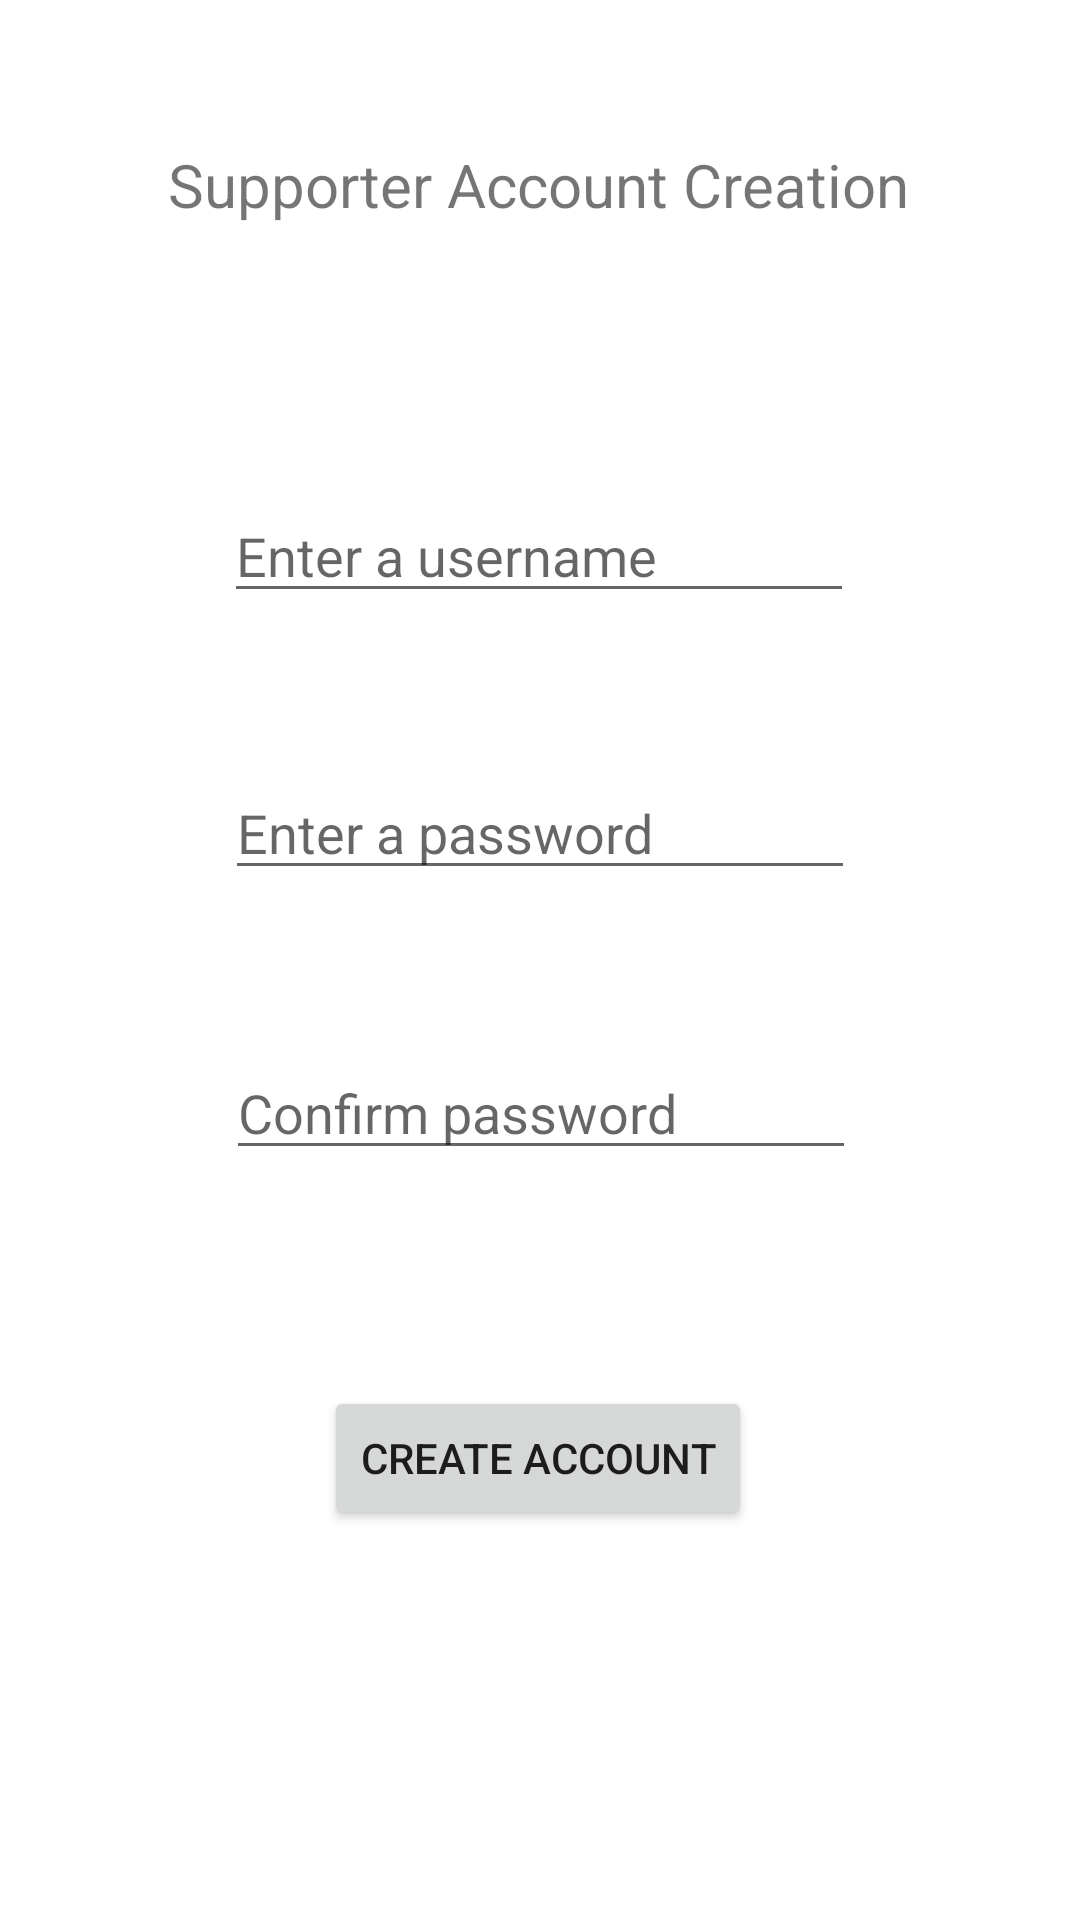

The Android layout XML behind this screen, and the referenced resources:
<!-- AndroidManifest.xml: application theme Theme.PPSTART -->
<!-- res/layout/activity_create_supporter.xml -->
<?xml version="1.0" encoding="utf-8"?>
<androidx.constraintlayout.widget.ConstraintLayout xmlns:android="http://schemas.android.com/apk/res/android"
    xmlns:app="http://schemas.android.com/apk/res-auto"
    xmlns:tools="http://schemas.android.com/tools"
    android:layout_width="match_parent"
    android:layout_height="match_parent"
    tools:context=".Create_Supporter_Activity">

    <TextView
        android:id="@+id/textView4"
        android:layout_width="wrap_content"
        android:layout_height="wrap_content"
        android:layout_marginTop="48dp"
        android:text="Supporter Account Creation"
        android:textSize="20sp"
        app:layout_constraintEnd_toEndOf="parent"
        app:layout_constraintHorizontal_bias="0.497"
        app:layout_constraintStart_toStartOf="parent"
        app:layout_constraintTop_toTopOf="parent" />

    <EditText
        android:id="@+id/supporter_username_txt"
        android:layout_width="wrap_content"
        android:layout_height="wrap_content"
        android:layout_marginTop="88dp"
        android:ems="10"
        android:hint="Enter a username"
        android:inputType="textPersonName"
        app:layout_constraintEnd_toEndOf="parent"
        app:layout_constraintHorizontal_bias="0.497"
        app:layout_constraintStart_toStartOf="parent"
        app:layout_constraintTop_toBottomOf="@+id/textView4" />

    <EditText
        android:id="@+id/supporter_password_txt"
        android:layout_width="wrap_content"
        android:layout_height="wrap_content"
        android:layout_marginTop="51dp"
        android:ems="10"
        android:hint="Enter a password"
        android:inputType="textPassword"
        app:layout_constraintEnd_toEndOf="parent"
        app:layout_constraintHorizontal_bias="0.5"
        app:layout_constraintStart_toStartOf="parent"
        app:layout_constraintTop_toBottomOf="@+id/supporter_username_txt" />

    <EditText
        android:id="@+id/supporter_password_confirm_txt"
        android:layout_width="wrap_content"
        android:layout_height="wrap_content"
        android:layout_marginTop="52dp"
        android:ems="10"
        android:hint="Confirm password"
        android:inputType="textPassword"
        app:layout_constraintEnd_toEndOf="parent"
        app:layout_constraintHorizontal_bias="0.502"
        app:layout_constraintStart_toStartOf="parent"
        app:layout_constraintTop_toBottomOf="@+id/supporter_password_txt" />

    <Button
        android:id="@+id/finalize_create_supporter_btn"
        android:layout_width="wrap_content"
        android:layout_height="wrap_content"
        android:layout_marginTop="72dp"
        android:text="CREATE ACCOUNT"
        app:layout_constraintEnd_toEndOf="parent"
        app:layout_constraintHorizontal_bias="0.497"
        app:layout_constraintStart_toStartOf="parent"
        app:layout_constraintTop_toBottomOf="@+id/supporter_password_confirm_txt" />

    <TextView
        android:id="@+id/username_warning_txt"
        android:layout_width="wrap_content"
        android:layout_height="wrap_content"
        android:text="Please enter a username"
        android:textColor="#FF0303"
        android:visibility="gone"
        app:layout_constraintBottom_toTopOf="@+id/supporter_username_txt"
        app:layout_constraintEnd_toEndOf="parent"
        app:layout_constraintHorizontal_bias="0.39"
        app:layout_constraintStart_toStartOf="parent" />

    <TextView
        android:id="@+id/password_warning_txt"
        android:layout_width="wrap_content"
        android:layout_height="wrap_content"
        android:text="Please enter a password"
        android:textColor="#FF0303"
        android:visibility="gone"
        app:layout_constraintBottom_toTopOf="@+id/supporter_password_txt"
        app:layout_constraintEnd_toEndOf="parent"
        app:layout_constraintHorizontal_bias="0.389"
        app:layout_constraintStart_toStartOf="parent" />

    <TextView
        android:id="@+id/password_confirm_warning_txt"
        android:layout_width="wrap_content"
        android:layout_height="wrap_content"
        android:layout_marginBottom="4dp"
        android:text="Please enter a password confirmation"
        android:textColor="#FF0303"
        android:visibility="gone"
        app:layout_constraintBottom_toTopOf="@+id/supporter_password_confirm_txt"
        app:layout_constraintEnd_toEndOf="parent"
        app:layout_constraintHorizontal_bias="0.574"
        app:layout_constraintStart_toStartOf="parent" />

    <TextView
        android:id="@+id/mismatch_passwords_txt"
        android:layout_width="wrap_content"
        android:layout_height="wrap_content"
        android:layout_marginTop="8dp"
        android:text="Your passwords do not match, please re-enter."
        android:textColor="#FF0303"
        android:visibility="gone"
        app:layout_constraintEnd_toEndOf="parent"
        app:layout_constraintHorizontal_bias="0.496"
        app:layout_constraintStart_toStartOf="parent"
        app:layout_constraintTop_toBottomOf="@+id/supporter_password_confirm_txt" />

    <TextView
        android:id="@+id/supporter_test_txt"
        android:layout_width="wrap_content"
        android:layout_height="wrap_content"
        android:layout_marginTop="32dp"
        android:text="test"
        android:visibility="gone"
        app:layout_constraintEnd_toEndOf="parent"
        app:layout_constraintHorizontal_bias="0.498"
        app:layout_constraintStart_toStartOf="parent"
        app:layout_constraintTop_toBottomOf="@+id/finalize_create_supporter_btn" />
</androidx.constraintlayout.widget.ConstraintLayout>
<!-- resources referenced by this layout -->
<resources>
  <style name="Theme.PPSTART" parent="Theme.MaterialComponents.Light.NoActionBar">
          
          <item name="colorPrimary">@color/purple_500</item>
          <item name="colorPrimaryVariant">@color/purple_700</item>
          <item name="colorOnPrimary">@color/white</item>
          
          <item name="colorSecondary">@color/teal_200</item>
          <item name="colorSecondaryVariant">@color/teal_700</item>
          <item name="colorOnSecondary">@color/black</item>
          
          <item name="android:statusBarColor" tools:targetApi="l">?attr/colorPrimaryVariant</item>
          
      </style>
  <!-- not gathered from this repository: default colours our renderer supplied (Android Studio template values) -->
  <color name="purple_500">#FF6200EE</color>
  <color name="purple_700">#FF3700B3</color>
  <color name="teal_200">#FF03DAC5</color>
  <color name="teal_700">#FF018786</color>
  <color name="black">#FF000000</color>
  <color name="white">#FFFFFFFF</color>
</resources>
